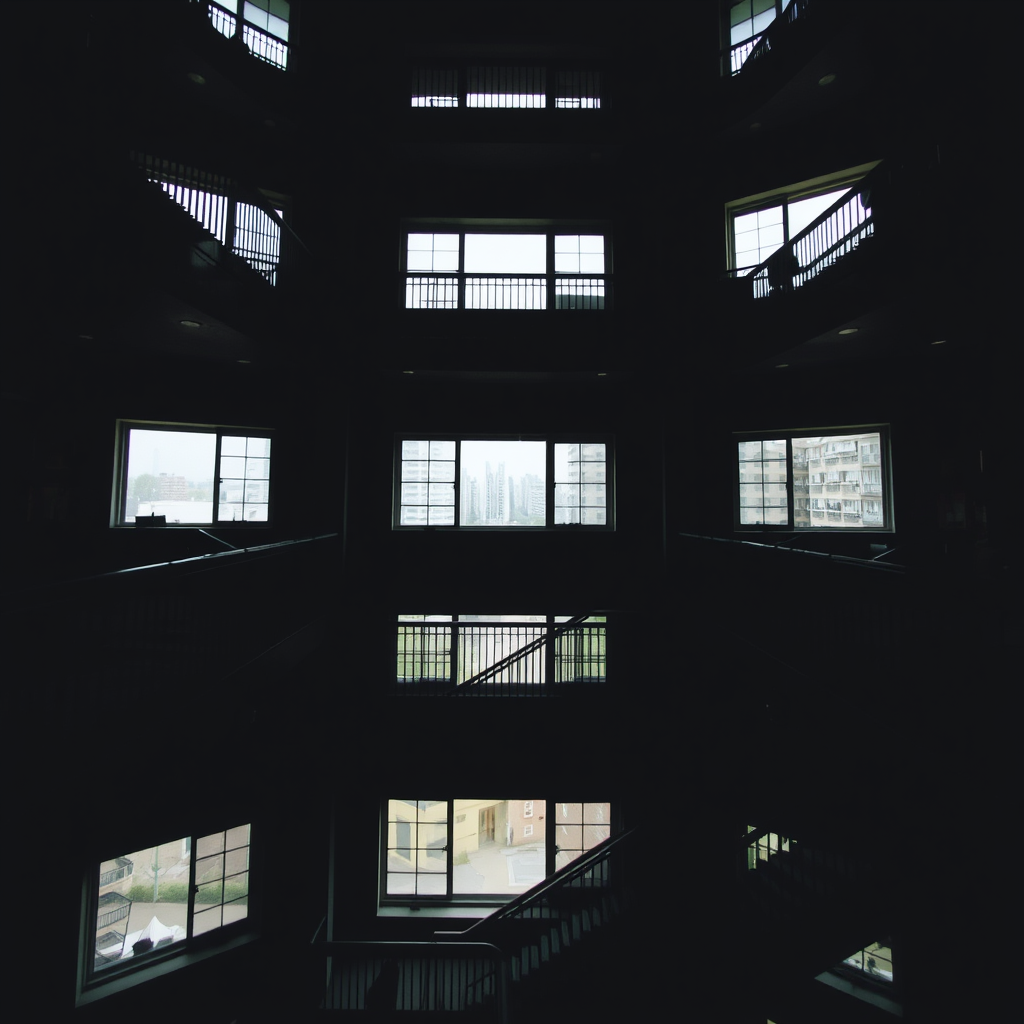
Generation parameters embedded in this image by ComfyUI (PNG 'prompt' text chunk: the API-format workflow graph, JSON):
{"5":{"inputs":{"width":1024,"height":1024,"batch_size":1},"class_type":"EmptyLatentImage","_meta":{"title":"Empty Latent Image"}},"6":{"inputs":{"text":"abstract urban building interior, dark environment, staircases, windows","clip":["11",0]},"class_type":"CLIPTextEncode","_meta":{"title":"CLIP Text Encode (Prompt)"}},"8":{"inputs":{"samples":["13",0],"vae":["10",0]},"class_type":"VAEDecode","_meta":{"title":"VAE Decode"}},"9":{"inputs":{"filename_prefix":"ComfyUI","images":["8",0]},"class_type":"SaveImage","_meta":{"title":"Save Image"}},"10":{"inputs":{"vae_name":"ae.sft"},"class_type":"VAELoader","_meta":{"title":"Load VAE"}},"11":{"inputs":{"clip_name1":"t5xxl_fp16.safetensors","clip_name2":"clip_l.safetensors","type":"flux"},"class_type":"DualCLIPLoader","_meta":{"title":"DualCLIPLoader"}},"12":{"inputs":{"unet_name":"flux1-schnell.sft","weight_dtype":"default"},"class_type":"UNETLoader","_meta":{"title":"Load Diffusion Model"}},"13":{"inputs":{"noise":["25",0],"guider":["22",0],"sampler":["16",0],"sigmas":["17",0],"latent_image":["5",0]},"class_type":"SamplerCustomAdvanced","_meta":{"title":"SamplerCustomAdvanced"}},"16":{"inputs":{"sampler_name":"euler"},"class_type":"KSamplerSelect","_meta":{"title":"KSamplerSelect"}},"17":{"inputs":{"scheduler":"simple","steps":4,"denoise":1.0,"model":["12",0]},"class_type":"BasicScheduler","_meta":{"title":"BasicScheduler"}},"22":{"inputs":{"model":["12",0],"conditioning":["6",0]},"class_type":"BasicGuider","_meta":{"title":"BasicGuider"}},"25":{"inputs":{"noise_seed":296947908090508},"class_type":"RandomNoise","_meta":{"title":"RandomNoise"}}}